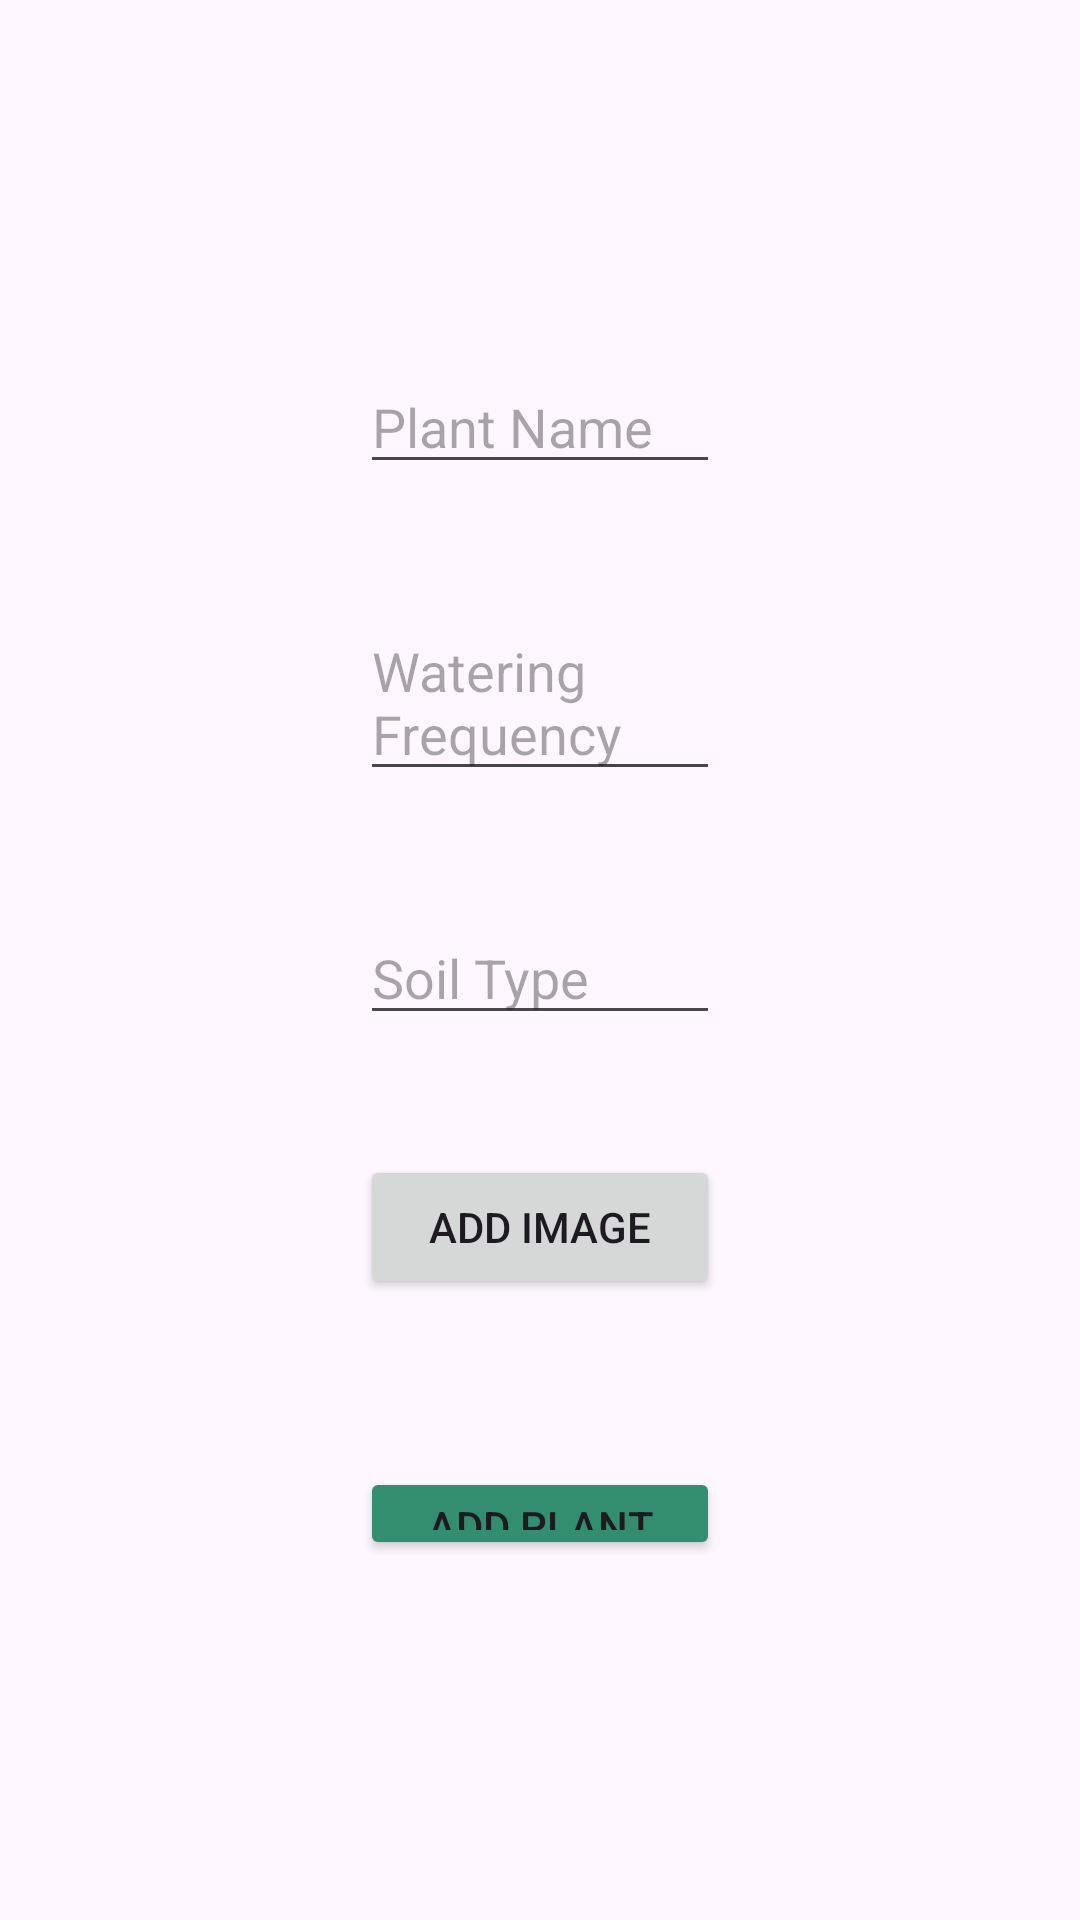

Layout XML and referenced resources for this Android screen:
<!-- AndroidManifest.xml: application theme Theme.SeniorProject -->
<!-- res/layout/activity_add_plant.xml -->
<LinearLayout xmlns:android="http://schemas.android.com/apk/res/android"
    xmlns:tools="http://schemas.android.com/tools"
    android:id="@+id/main"
    android:layout_width="match_parent"
    android:layout_height="match_parent"
    android:orientation="vertical"
    android:padding="120dp"
    tools:context=".add_plant">

    <EditText
        android:id="@+id/nameEditText"
        android:layout_width="match_parent"
        android:layout_height="wrap_content"
        android:hint="Plant Name" />

    <EditText
        android:id="@+id/wateringFrequencyEditText"
        android:layout_width="match_parent"
        android:layout_height="wrap_content"
        android:hint="Watering Frequency"
        android:layout_marginTop="40dp" />

    <EditText
        android:id="@+id/soilTypeEditText"
        android:layout_width="match_parent"
        android:layout_height="wrap_content"
        android:hint="Soil Type"
        android:layout_marginTop="40dp" />

    <Button
        android:id="@+id/selectImageButton"
        android:layout_width="match_parent"
        android:layout_height="wrap_content"
        android:layout_gravity="center"
        android:layout_marginTop="40dp"
        android:text="add image" />

    <Button
        android:id="@+id/addButton"
        android:layout_width="match_parent"
        android:layout_height="wrap_content"
        android:text="Add Plant"
        android:onClick="onClick"
        android:backgroundTint="#328E6E"
        android:layout_marginTop="56dp" />

</LinearLayout>
<!-- resources referenced by this layout -->
<resources>
  <style name="Theme.SeniorProject" parent="Base.Theme.SeniorProject" />
  <style name="Base.Theme.SeniorProject" parent="Theme.Material3.DayNight.NoActionBar">
          
          
      </style>
</resources>
